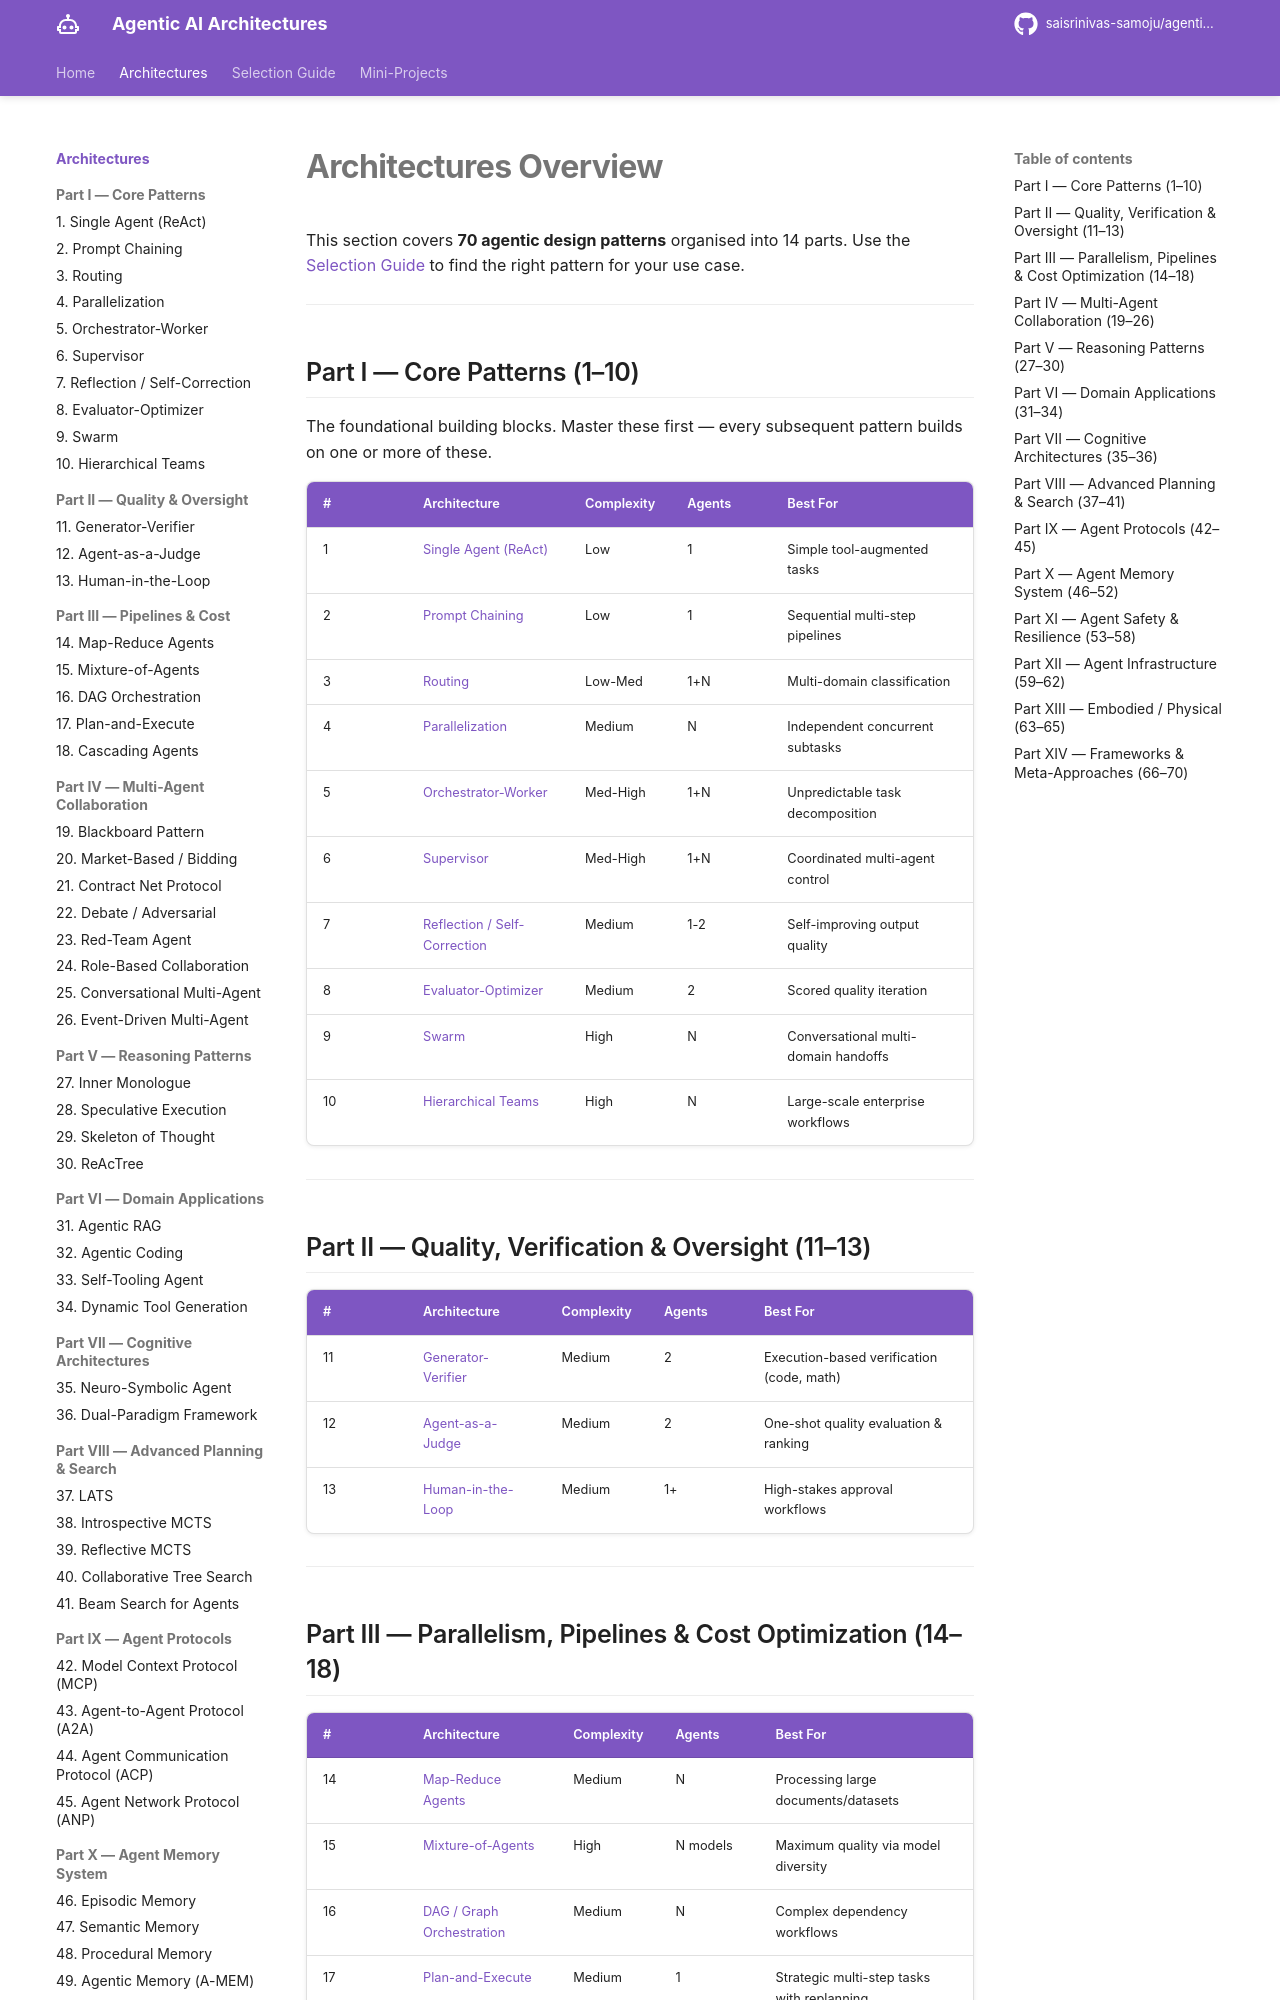

repository: saisrinivas-samoju/agentic_architectures · page: architectures/index.html · generator: mkdocs

# Architectures Overview

This section covers **70 agentic design patterns** organised into 14 parts. Use the [Selection Guide](selection-guide.md) to find the right pattern for your use case.

---

## Part I — Core Patterns (1–10)

The foundational building blocks. Master these first — every subsequent pattern builds on one or more of these.

| # | Architecture | Complexity | Agents | Best For |
|---|---|---|---|---|
| 1 | [Single Agent (ReAct)](single-agent.md) | Low | 1 | Simple tool-augmented tasks |
| 2 | [Prompt Chaining](prompt-chaining.md) | Low | 1 | Sequential multi-step pipelines |
| 3 | [Routing](routing.md) | Low-Med | 1+N | Multi-domain classification |
| 4 | [Parallelization](parallelization.md) | Medium | N | Independent concurrent subtasks |
| 5 | [Orchestrator-Worker](orchestrator-worker.md) | Med-High | 1+N | Unpredictable task decomposition |
| 6 | [Supervisor](supervisor.md) | Med-High | 1+N | Coordinated multi-agent control |
| 7 | [Reflection / Self-Correction](reflection.md) | Medium | 1-2 | Self-improving output quality |
| 8 | [Evaluator-Optimizer](evaluator-optimizer.md) | Medium | 2 | Scored quality iteration |
| 9 | [Swarm](swarm.md) | High | N | Conversational multi-domain handoffs |
| 10 | [Hierarchical Teams](hierarchical-teams.md) | High | N | Large-scale enterprise workflows |

---

## Part II — Quality, Verification & Oversight (11–13)

| # | Architecture | Complexity | Agents | Best For |
|---|---|---|---|---|
| 11 | [Generator-Verifier](generator-verifier.md) | Medium | 2 | Execution-based verification (code, math) |
| 12 | [Agent-as-a-Judge](llm-as-a-judge.md) | Medium | 2 | One-shot quality evaluation & ranking |
| 13 | [Human-in-the-Loop](human-in-the-loop.md) | Medium | 1+ | High-stakes approval workflows |

---
